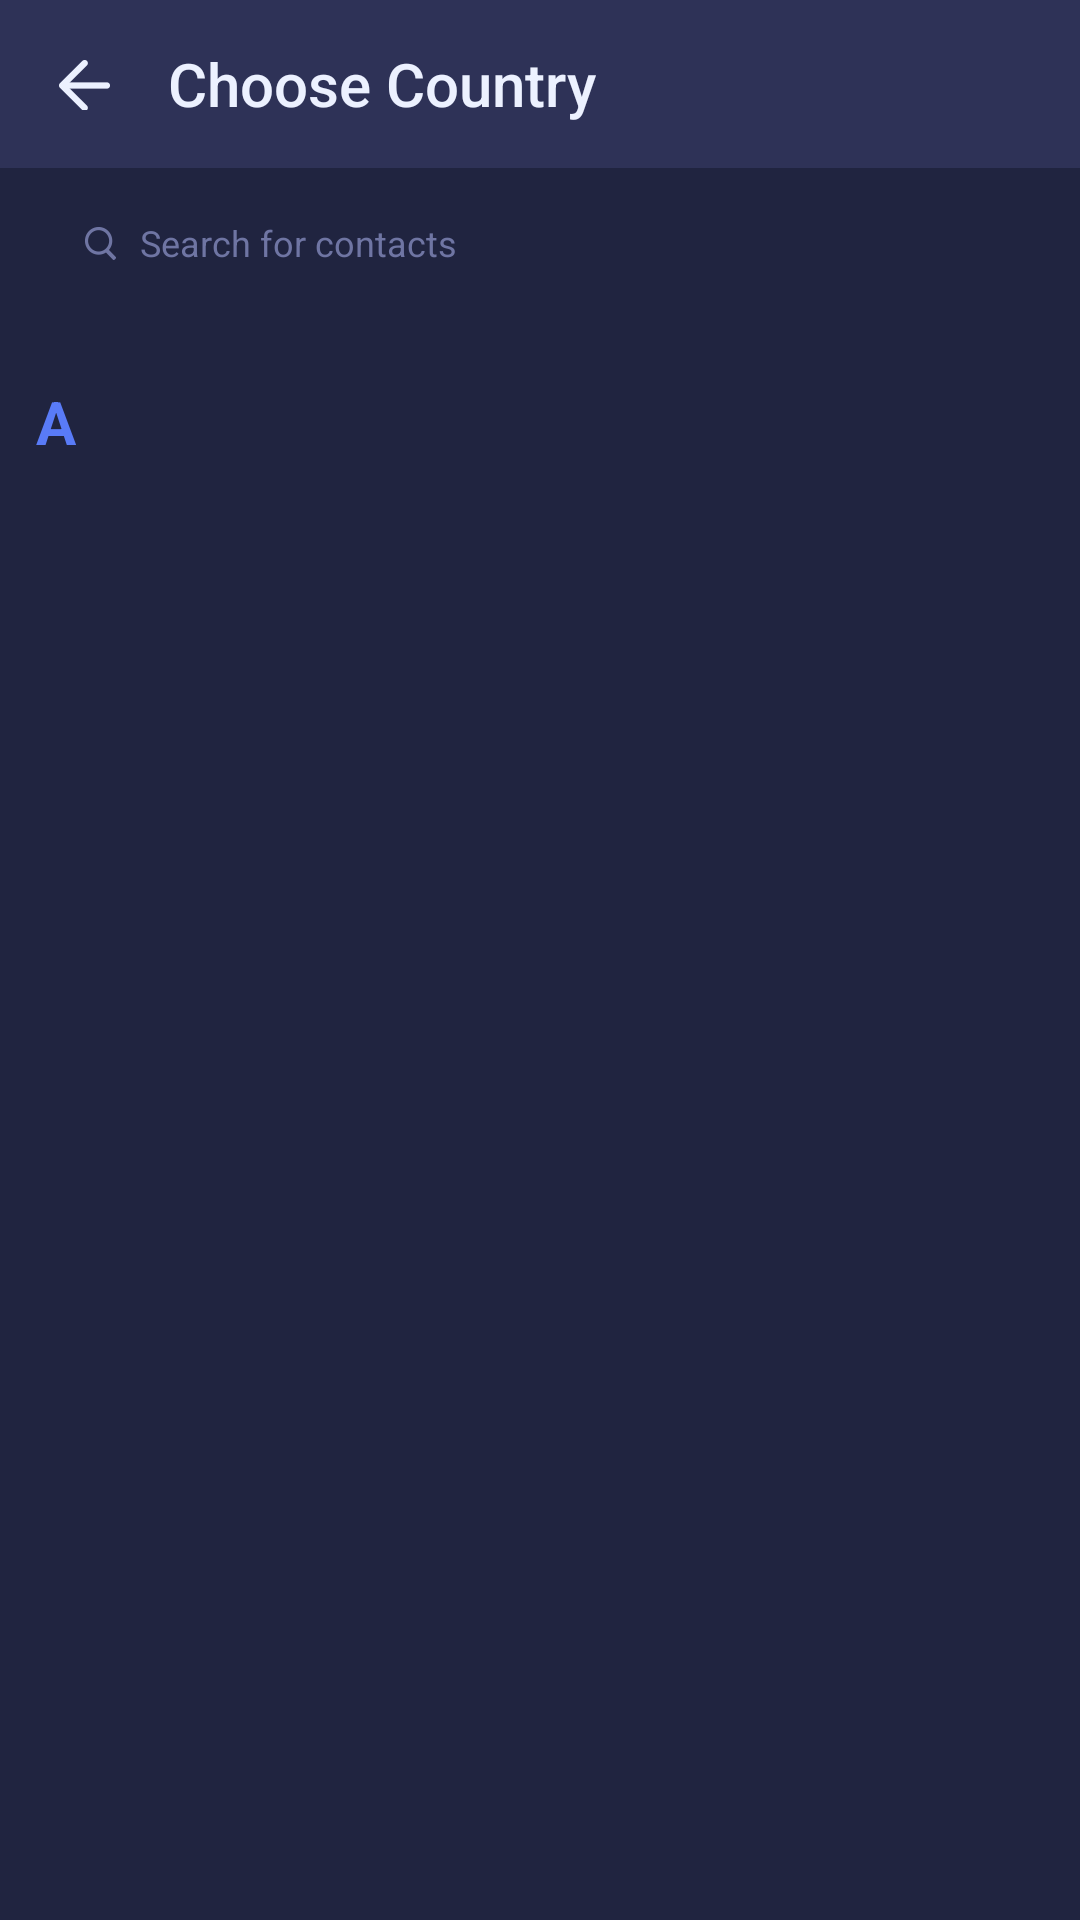

Produce the Android XML layout that renders to this screen, including the resource entries it uses.
<!-- AndroidManifest.xml: application theme AppTheme -->
<!-- res/layout/activity_coutries.xml -->
<?xml version="1.0" encoding="utf-8"?>
<layout xmlns:android="http://schemas.android.com/apk/res/android"
    xmlns:app="http://schemas.android.com/apk/res-auto">

    <data>

    </data>

    <androidx.constraintlayout.widget.ConstraintLayout
        android:orientation="vertical"
        android:layout_width="match_parent"
        android:layout_height="match_parent"
        android:background="@color/bg">

        <androidx.appcompat.widget.Toolbar
            android:id="@+id/toolbar"
            android:layout_width="match_parent"
            android:layout_height="?attr/actionBarSize"
            app:layout_constraintTop_toTopOf="parent"
            android:background="@color/colorPrimary"
            app:navigationIcon="@drawable/ic_dial_back_arrow"
            app:contentInsetStartWithNavigation="0dp"
            app:titleMarginStart="0dp"
            app:title="@string/choose_country"
            app:titleTextColor="@color/text_normal" />

        <EditText
            android:id="@+id/search"
            android:layout_width="match_parent"
            android:layout_height="30dp"
            app:layout_constraintTop_toBottomOf="@id/toolbar"
            android:paddingStart="14dp"
            android:paddingEnd="14dp"
            android:gravity="center_vertical"
            android:singleLine="true"
            android:imeOptions="actionSearch"
            android:inputType="textPersonName"
            android:textColor="@color/text_search"
            android:textColorHint="@color/text_search"
            android:textSize="12sp"
            android:drawableStart="@drawable/ic_search"
            android:drawablePadding="8dp"
            android:hint="@string/hint_search_contacts"
            android:layout_marginTop="10dp"
            android:layout_marginStart="14dp"
            android:layout_marginEnd="14dp"
            android:background="@drawable/bg_search_layout" />

        <androidx.recyclerview.widget.RecyclerView
            android:id="@+id/recyclerView"
            android:layout_width="match_parent"
            android:layout_height="0dp"
            app:layout_constraintTop_toBottomOf="@id/search"
            app:layout_constraintBottom_toBottomOf="parent"
            android:layout_marginTop="10dp" />

        <TextView
            android:id="@+id/pinned_letter"
            android:layout_width="wrap_content"
            android:layout_height="wrap_content"
            android:background="@color/bg"
            app:layout_constraintTop_toTopOf="@id/recyclerView"
            app:layout_constraintStart_toStartOf="parent"
            android:paddingTop="21dp"
            android:paddingBottom="21dp"
            android:paddingRight="4dp"
            android:paddingLeft="4dp"
            android:layout_marginStart="8sp"
            android:text="A"
            android:textSize="20sp"
            android:textStyle="bold"
            android:textColor="@color/blue" />
    </androidx.constraintlayout.widget.ConstraintLayout>
</layout>
<!-- resources referenced by this layout -->
<resources>
  <color name="bg">#202440</color>
  <color name="blue">#597BF7</color>
  <color name="colorPrimary">#2E3257</color>
  <color name="text_normal">#ECF1FF</color>
  <color name="text_search">#6F75A3</color>
  <!-- drawable ic_dial_back_arrow: png bitmap (drawable-ldrtl-xxhdpi, 1867 bytes) -->
  <!-- drawable ic_search: png bitmap (drawable-xxhdpi, 1661 bytes) -->
  <string name="choose_country">Choose Country</string>
  <string name="hint_search_contacts">Search for contacts</string>
  <style name="AppTheme" parent="Theme.AppCompat.Light.NoActionBar">
          
          <item name="colorPrimary">@color/colorPrimary</item>
          <item name="colorPrimaryDark">@color/colorPrimaryDark</item>
          <item name="colorAccent">@color/colorAccent</item>
      </style>
  <color name="colorPrimaryDark">#2E3257</color>
  <color name="colorAccent">#D81B60</color>
</resources>
